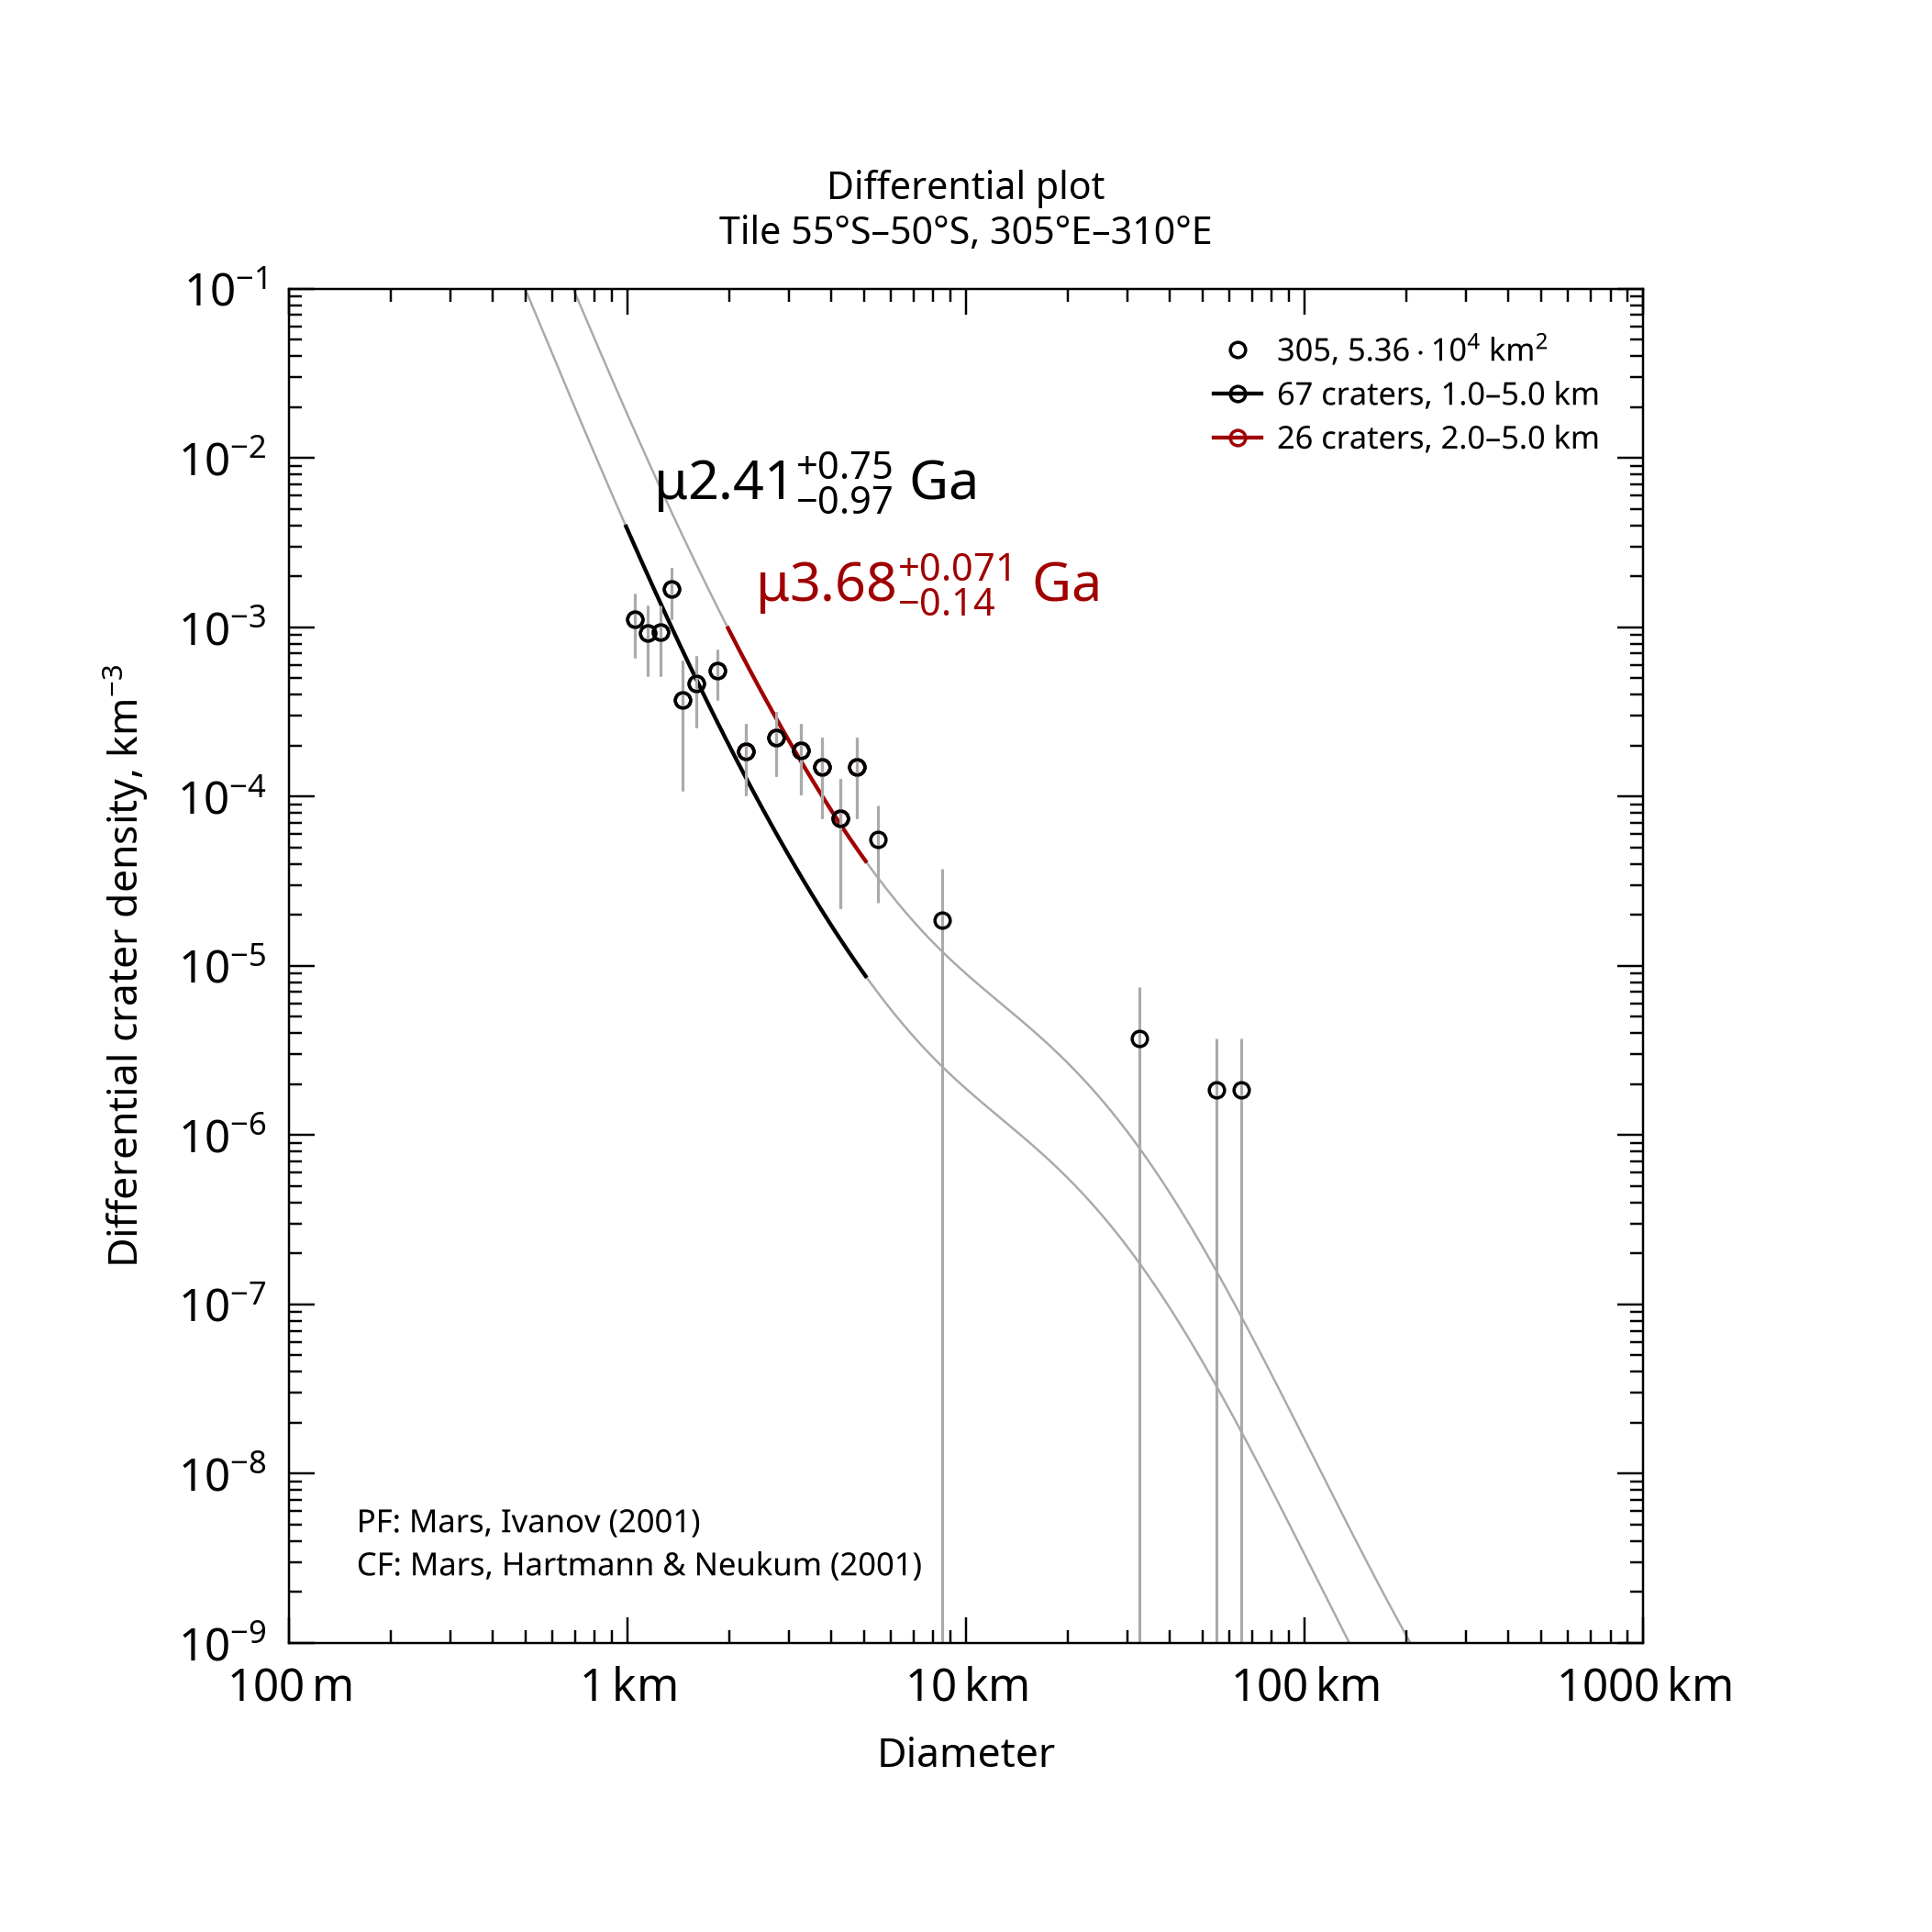

Source data for this figure (header and first rows):
, , , , , , , , , , , , , , , , , , , , Formatted values [paste MathML into Word…
, , , , , , , , , , , , , , , , , , , , , MathML, , Latex
Name, Area, Binning, d_min, d_max, Method, Resurf, N, N_event, Age, Age-, Age+, a0, a0-, a0+, N(1), N(1)-, N(1)+, Source, , Range, Age, N(1), Age
305, 53586, pseudo-log, 1, 5, d-fit, 0, 67.0, 67, 2.41, 1.45, 3.16, -2.929, -3.152, -2.783, 1.18e-03, 7.05e-04, 1.65e-03, tiles_scc/tile_lat-55_lon+305.scc, , 1.0–5.0 km, <math xmlns="http://www.w3.org/1998/Math…, <math xmlns="http://www.w3.org/1998/Math…, $\mu2.41^{+0.75}_{-0.97}$ Ga
305, 53586, pseudo-log, 2, 5, d-fit, 0, 26.0, 26, 3.68, 3.54, 3.75, -2.25, -2.503, -2.091, 5.63e-03, 3.14e-03, 8.11e-03, tiles_scc/tile_lat-55_lon+305.scc, , 2.0–5.0 km, <math xmlns="http://www.w3.org/1998/Math…, <math xmlns="http://www.w3.org/1998/Math…, $\mu3.68^{+0.071}_{-0.14}$ Ga
